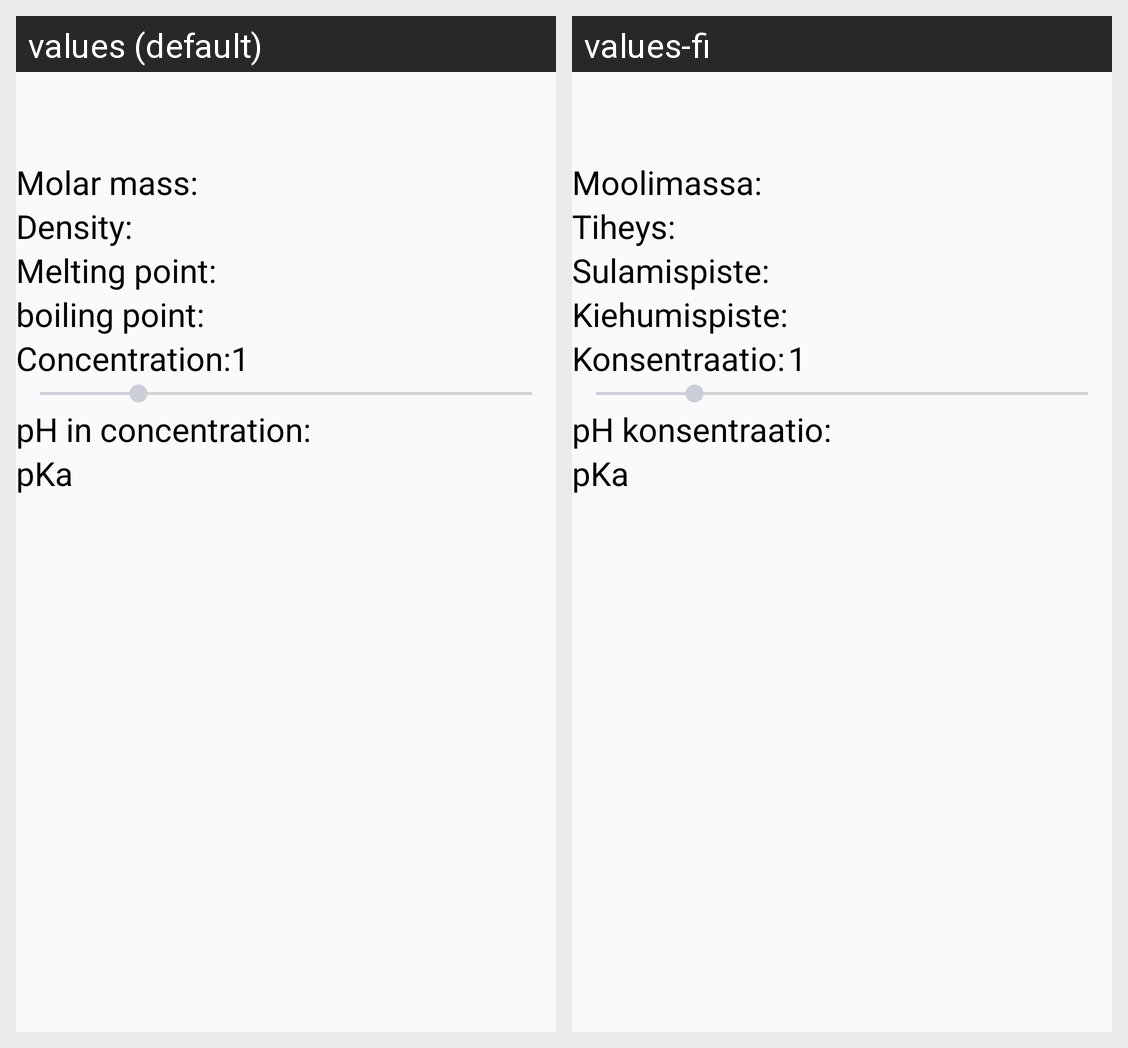

The Android screen above is rendered under two locales of the same app. Produce the string resources it draws, with the default and per-locale values.
Android screen res/layout/happo_large.xml rendered under 2 locales, left to right: values (default), values-fi. Device: Nexus 5 (rendered at 1080×1920; each locale shown at half size, 540×960, under a caption strip naming it); theme AppTheme.
Strings drawn on this screen, with the default value and each locale's value (text and hints the layout hard-codes, and strings that could not be matched under every locale, appear in the picture but are not listed):

moolimassa
  values: Molar mass:
  values-fi: Moolimassa:

tiheys
  values: Density:
  values-fi: Tiheys:

sulamis
  values: Melting point:
  values-fi: Sulamispiste:

kiehumis
  values: boiling point:
  values-fi: Kiehumispiste:

konsentraatio
  values: Concentration:
  values-fi: Konsentraatio:

ph_konsentraatio
  values: pH in concentration:
  values-fi: pH konsentraatio:

happovakiot
  values: pKa
  values-fi: pKa
